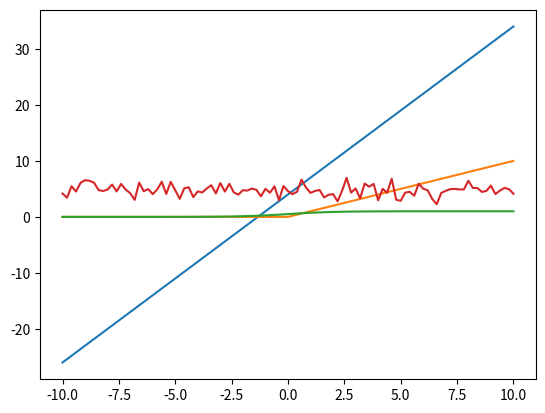

Here is the Python script that generated this plot:
#
# 05 - activation functions
#
# let's plot some activation functions

import numpy as np
from matplotlib import pyplot as plt

# 1. create some x data
x = np.linspace(start=-10, stop=10, num=101)

# 2. calculate a linear function (also an activation)
y = 3 * x + 4

# 3. create a line plot
plt.plot(x, y)
plt.show()

# 4. calculate a Rectified Linear Unit (ReLU)
y = x.copy()
y[y < 0] = 0   # select all positions where y is negative and set them to zero
plt.plot(x, y)
plt.show()

# 5. calculate a sigmoid function (logistic function)
y = 1 / (1 + np.exp(-x))

plt.plot(x, y)
plt.show()

# 6. create some random noise
y = np.random.normal(loc=5.0, scale=1.0, size=101)
plt.plot(x, y)
plt.show()
